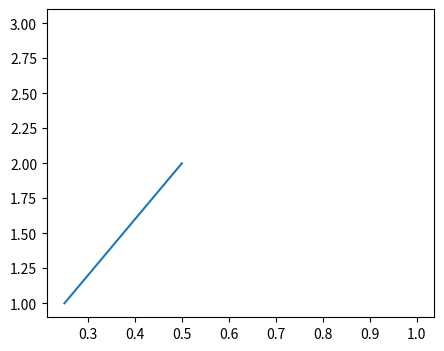

Source code (Python):
# Update line data in different ways (set_data, set_xdata/ydata, lists, arrays, pandas) then relim and print limits.
import numpy as np
import pandas as pd
import matplotlib.pyplot as plt

fig, ax = plt.subplots(figsize=(5, 4))
line, = ax.plot([0, 1], [0, 1])
steps = []
line.set_data([0, 1, 2, 3], [1, 3, 2, 4]); ax.relim(); ax.autoscale_view(); steps.append(ax.get_ylim())
line.set_ydata(np.array([10, 20, 15, 25])); ax.relim(); ax.autoscale_view(); steps.append(ax.get_ylim())
line.set_xdata(pd.Series([5, 6, 7, 8])); ax.relim(); ax.autoscale_view(); steps.append(ax.get_xlim())
line.set_data(np.linspace(0, 1, 5), [np.nan, 1, 2, np.nan, 3]); ax.relim(); ax.autoscale_view(); steps.append(ax.get_ylim())
for s in steps:
    print([round(float(v), 4) for v in s])
print(type(line.get_xdata()).__name__, type(line.get_ydata()).__name__, line.get_ydata())
fig.savefig("set_data.png", dpi=50)
